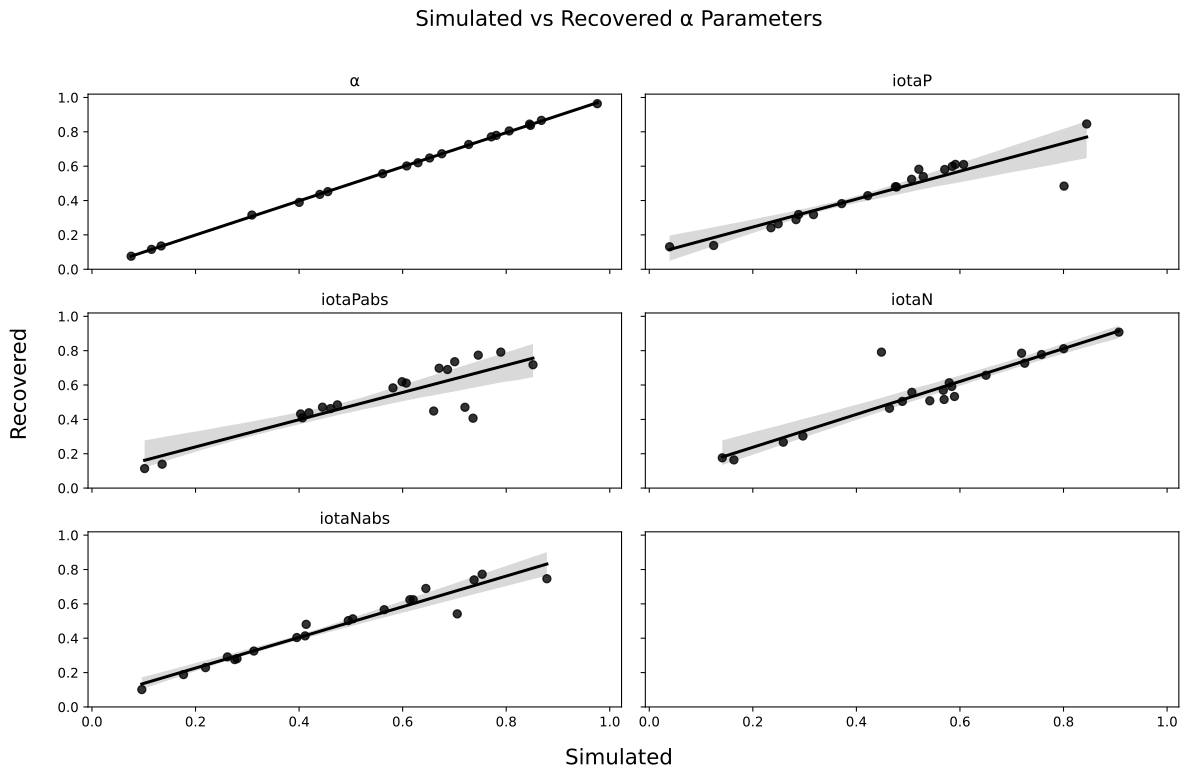

The data file committed next to this chart (first rows):
, Simulated_α, Recovered_α, Simulated_iotaP, Recovered_iotaP, Simulated_iotaPabs, Recovered_iotaP_bs, Simulated_iotaN, Recovered_iotaN, Simulated_iotaNabs, Recovered_iotaNabs
0, 0.3089, 0.3155, 0.5913, 0.6104, 0.8517, 0.7181, 0.141, 0.1761, 0.8785, 0.7463
1, 0.1336, 0.1355, 0.5851, 0.599, 0.6599, 0.4486, 0.5694, 0.5158, 0.4137, 0.4808
2, 0.6757, 0.6723, 0.2835, 0.2888, 0.474, 0.4844, 0.584, 0.5916, 0.495, 0.5025
3, 0.44, 0.4358, 0.5066, 0.5235, 0.6704, 0.6977, 0.4888, 0.5047, 0.2193, 0.2288
4, 0.6296, 0.62, 0.1244, 0.1383, 0.4452, 0.4709, 0.5072, 0.5574, 0.1768, 0.1883
5, 0.7809, 0.7793, 0.422, 0.4283, 0.5813, 0.5834, 0.6503, 0.6568, 0.5644, 0.566
6, 0.4003, 0.3892, 0.03924, 0.1309, 0.1017, 0.1137, 0.4484, 0.7915, 0.2616, 0.2913
7, 0.4555, 0.4518, 0.5292, 0.5396, 0.403, 0.4317, 0.2967, 0.303, 0.6448, 0.6896
8, 0.115, 0.1157, 0.5206, 0.5819, 0.7359, 0.4068, 0.5418, 0.5082, 0.7055, 0.5417
9, 0.9759, 0.9638, 0.5706, 0.5807, 0.7005, 0.7356, 0.8004, 0.8116, 0.3956, 0.4041
10, 0.6521, 0.6476, 0.235, 0.2416, 0.746, 0.7737, 0.2588, 0.2671, 0.614, 0.6243
11, 0.6078, 0.6012, 0.2883, 0.3185, 0.419, 0.4384, 0.719, 0.7853, 0.3127, 0.3253
12, 0.5613, 0.5564, 0.3716, 0.382, 0.5989, 0.6192, 0.7575, 0.7775, 0.09629, 0.101
13, 0.07566, 0.07582, 0.801, 0.4839, 0.7203, 0.4704, 0.5894, 0.5331, 0.5038, 0.513
14, 0.7712, 0.7707, 0.8448, 0.8459, 0.4608, 0.4628, 0.907, 0.9078, 0.2801, 0.281
15, 0.8469, 0.8374, 0.249, 0.2642, 0.1355, 0.1391, 0.5793, 0.6131, 0.7536, 0.7724
16, 0.8451, 0.845, 0.4777, 0.4789, 0.7895, 0.7915, 0.725, 0.7267, 0.2757, 0.2756
17, 0.868, 0.8667, 0.6071, 0.61, 0.4065, 0.4087, 0.464, 0.4647, 0.6204, 0.624
18, 0.8058, 0.8051, 0.3171, 0.3181, 0.6867, 0.6902, 0.1635, 0.1641, 0.7379, 0.7395
19, 0.7275, 0.7263, 0.4754, 0.4806, 0.6068, 0.6111, 0.5679, 0.5694, 0.4116, 0.4136
